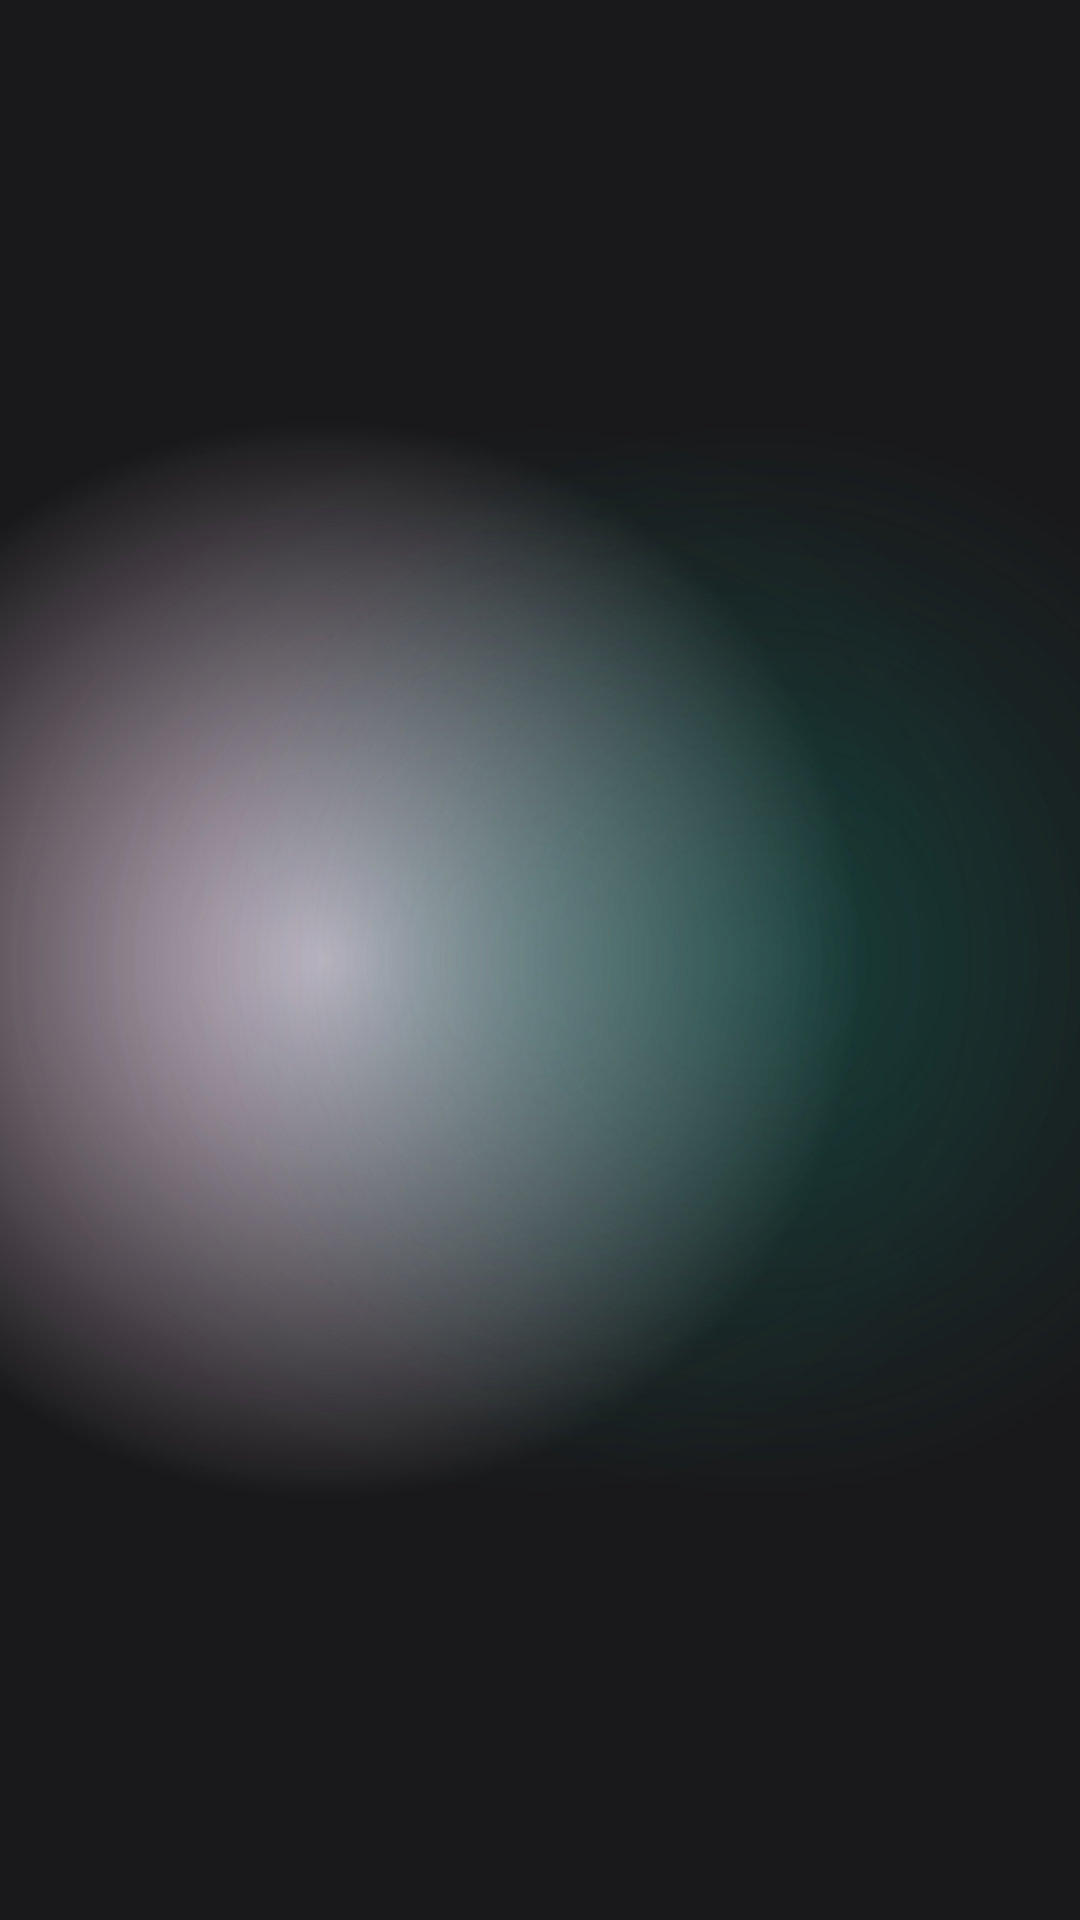

Write the Android layout XML for this screen, with the resource values it uses.
<!-- AndroidManifest.xml: application theme Theme.TrabajoPracticoIntegrador -->
<!-- res/layout/primary_layout.xml -->
<?xml version="1.0" encoding="utf-8"?>
<androidx.appcompat.widget.Toolbar xmlns:android="http://schemas.android.com/apk/res/android"
    android:layout_width="match_parent"
    android:layout_height="wrap_content"
    xmlns:app="http://schemas.android.com/apk/res-auto"
    android:background="@drawable/background_gradient_2"
    android:elevation="8dp"
    app:titleTextColor="@color/white"
    android:theme="@style/ToolBarStyle">


</androidx.appcompat.widget.Toolbar>
<!-- resources referenced by this layout -->
<resources>
  <color name="white">#FFFFFFFF</color>
  <!-- drawable background_gradient_2 (drawable) -->
  <?xml version="1.0" encoding="utf-8"?>
  <layer-list xmlns:android="http://schemas.android.com/apk/res/android">
  <item>
      <shape>
          <gradient android:startColor="#507c3660"
              android:endColor="#19191b"
              android:centerColor="#19191b"
              android:centerX="0.3"
              android:centerY="0.5"
              android:gradientRadius="100%p"
              android:type="radial"/>
      </shape>
  </item>
      <item>
          <shape>
              <gradient
                  android:startColor="#300f8a75"
                  android:centerColor="@android:color/transparent"
                  android:endColor="@android:color/transparent"
                  android:gradientRadius="100%p"
                  android:type="radial"
                  android:centerY="0.5"
                  android:centerX="0.5"/>
          </shape>
      </item>
      <item>
          <shape>
              <gradient android:centerX="0.7"
                  android:centerY="0.5"
                  android:startColor="#400f8a75"
                  android:centerColor="@android:color/transparent"
                  android:endColor="@android:color/transparent"
                  android:type="radial"
                  android:gradientRadius="100%p"/>
          </shape>
  
      </item>
  </layer-list>
  <style name="Theme.TrabajoPracticoIntegrador" parent="Base.Theme.TrabajoPracticoIntegrador" />
  <style name="Base.Theme.TrabajoPracticoIntegrador" parent="Theme.Material3.DayNight.NoActionBar">
          
          
      </style>
</resources>
